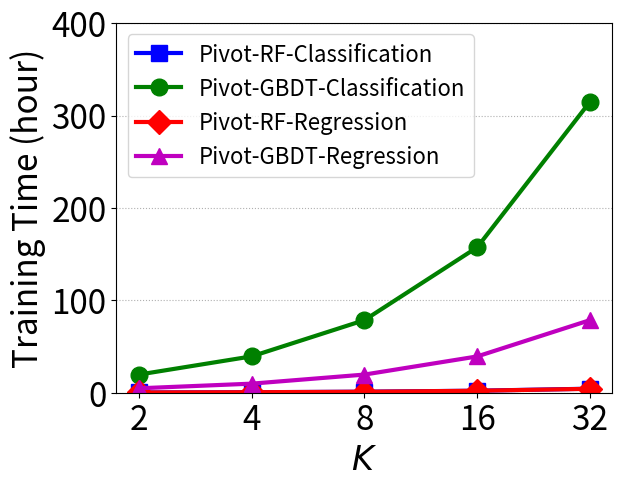

Generate this figure with matplotlib: (Note: this script raises an exception after producing the figure.)
import numpy as np
import matplotlib.pyplot as plt

def plot_learning_curve(lines, shapes, colors, labels, markers,
                        save_path, title='', logy=False,
                        ms=5., linewidth=5.,
                        xlabel=None, ylabel=None,
                        ylim=None, yticks=None, xlim=None, xticks=None, xtick_label=None, ytick_label=None,
                        legend_font=12., legend_loc='upper right'):
    plt.figure()
    plt.title(title)
    plt.xlabel(xlabel, fontsize=24); plt.ylabel(ylabel, fontsize=24)
    if xlim or xticks: plt.xticks(xticks, xtick_label, fontsize=24); plt.xlim(xlim)
    if ylim or yticks: plt.yticks(yticks, ytick_label, fontsize=24); plt.ylim(ylim);
    plt.grid(linestyle='dotted',axis='y')

    for idx, line in enumerate(lines):
        if not logy:
            plt.plot(np.arange(len(line)), line, shapes[idx], color=colors[idx], label=labels[idx],
                 linewidth=linewidth, marker=markers[idx], ms=ms)
        else:
            plt.semilogy(np.arange(len(line)), line, shapes[idx], color=colors[idx], label=labels[idx],
                 linewidth=linewidth, marker=markers[idx], ms=ms)

    plt.legend(loc=legend_loc, fontsize=legend_font)
    plt.savefig(save_path, dpi=900, bbox_inches='tight', pad_inches=0)


# vary m
if False:
    basic_solution = np.array([822689.788, 1330343.275, 2019677.863, 2806841.81, 3768041.58])/(60000)
    basic_solution_pp = np.array([672001.545, 981328.654, 1405888.996, 1789179.203, 2310591.49])/(60000)
    enhanced_solution = np.array([8759830.066, 11632274.13, 14547773.78, 17610923.62, 20880090.19])/(60000)
    enhanced_solution_pp = np.array([4976876.39, 5775811.063, 6812708.759, 7656300.29, 8636597.903])/(60000)

    lines = [basic_solution, basic_solution_pp, enhanced_solution, enhanced_solution_pp]
    shapes = ['-', '-.', '-', '-.']
    markers = ['s', 'o', 'D', '^']
    labels = ['Pivot-Basic', 'Pivot-Basic-PP', 'Pivot-Enhanced', 'Pivot-Enhanced-PP']
    #colors = ['#009933', '#66ff33', '#0033cc', '#0066ff']
    colors = ['b', 'g', 'r', 'm']
    xlim = [-0.2, 4.2]
    ylim = [0, 400]
    xticks = range(5)
    yticks = [0, 100, 200, 300, 400]
    xtick_label = ['2', '3', '4', '5', '6']
    ytick_label = ['0', '100', '200', '300', '400']

    plot_learning_curve(lines=lines, shapes=shapes, colors=colors, labels=labels, markers=markers,
                        save_path='figs/vary_m.pdf',
                        title='', logy=False, ms=12, linewidth=3,
                        xlabel='$m$', ylabel='Training Time (min)', ylim=ylim, yticks=yticks,
                        xlim=xlim, xticks=xticks, xtick_label=xtick_label, ytick_label=ytick_label, legend_font=16, legend_loc='upper left')

# vary n
if False:
    basic_solution = np.array([1160786.092, 1176500.369, 1330343.275, 1587529.102, 2076230.819])/(60000)
    basic_solution_pp = np.array([764980.12, 782337.539, 981328.654, 1222573.492, 1711838.596])/(60000)
    enhanced_solution = np.array([2182740.249, 3214100.898, 11632274.13, 22114537.05, 42753624.01])/(60000)
    enhanced_solution_pp = np.array([1264843.094, 1771361.828, 5775811.063, 10815403.56, 20837979.56])/(60000)

    lines = [basic_solution, basic_solution_pp, enhanced_solution, enhanced_solution_pp]
    shapes = ['-', '-.', '-', '-.']
    markers = ['s', 'o', 'D', '^']
    labels = ['Pivot-Basic', 'Pivot-Basic-PP', 'Pivot-Enhanced', 'Pivot-Enhanced-PP']
    #colors = ['#009933', '#66ff33', '#0033cc', '#0066ff']
    colors = ['b', 'g', 'r', 'm']
    xlim = [-0.2, 4.2]
    ylim = [0, 800]
    xticks = range(5)
    yticks = [0, 200, 400, 600, 800]
    xtick_label = ['5k', '10k', '50k', '100k', '200k']
    ytick_label = ['0', '200', '400', '600', '800']

    plot_learning_curve(lines=lines, shapes=shapes, colors=colors, labels=labels, markers=markers,
                        save_path='figs/vary_n.pdf',
                        title='', logy=False, ms=12, linewidth=3,
                        xlabel='$n$', ylabel='Training Time (min)', ylim=ylim, yticks=yticks,
                        xlim=xlim, xticks=xticks, xtick_label=xtick_label, ytick_label=ytick_label, legend_font=16, legend_loc='upper left')

# vary d
if False:
    basic_solution = np.array([508702.922, 919301.882, 1330343.275, 1710651.197, 2109158.354])/(60000)
    basic_solution_pp = np.array([409336.699, 695817.828, 981328.654, 1295237.611, 1560928.826])/(60000)
    enhanced_solution = np.array([10747758.66, 11147677.36, 11632274.13, 12117448.09, 12354410.37])/(60000)
    enhanced_solution_pp = np.array([5208559.656, 5463166.901, 5775811.063, 6079214.553, 6347284.226])/(60000)

    lines = [basic_solution, basic_solution_pp, enhanced_solution, enhanced_solution_pp]
    shapes = ['-', '-.', '-', '-.']
    markers = ['s', 'o', 'D', '^']
    labels = ['Pivot-Basic', 'Pivot-Basic-PP', 'Pivot-Enhanced', 'Pivot-Enhanced-PP']
    colors = ['b', 'g', 'r', 'm']
    xlim = [-0.2, 4.2]
    ylim = [0, 300]
    xticks = range(5)
    yticks = [0, 100, 200, 300]
    xtick_label = ['5', '10', '15', '20', '25']
    ytick_label = ['0', '100', '200', '300']

    plot_learning_curve(lines=lines, shapes=shapes, colors=colors, labels=labels, markers=markers,
                        save_path='figs/vary_d.pdf',
                        title='', logy=False, ms=12, linewidth=3,
                        xlabel='$\\bar{d}$', ylabel='Training Time (min)', ylim=ylim, yticks=yticks,
                        xlim=xlim, xticks=xticks, xtick_label=xtick_label, ytick_label=ytick_label, legend_font=16, legend_loc='upper left')

# vary split_num
if False:
    basic_solution = np.array([374593.067, 690494.683, 1330343.275, 2586320.03, 5018416.149])/(60000)
    basic_solution_pp = np.array([335274.584, 558495.617, 981328.654, 1826438.97, 3560476.637])/(60000)
    enhanced_solution = np.array([10567803.76, 10901940.05, 11632274.13, 12768027.69, 15257682.35])/(60000)
    enhanced_solution_pp = np.array([5135410.606, 5351739.312, 5775811.063, 6668996.846, 8397098.167])/(60000)

    lines = [basic_solution, basic_solution_pp, enhanced_solution, enhanced_solution_pp]
    shapes = ['-', '-.', '-', '-.']
    markers = ['s', 'o', 'D', '^']
    labels = ['Pivot-Basic', 'Pivot-Basic-PP', 'Pivot-Enhanced', 'Pivot-Enhanced-PP']
    colors = ['b', 'g', 'r', 'm']
    xlim = [-0.2, 4.2]
    ylim = [0, 300]
    xticks = range(5)
    yticks = [0, 100, 200, 300]
    xtick_label = ['2', '4', '8', '16', '32']
    ytick_label = ['0', '100', '200', '300']

    plot_learning_curve(lines=lines, shapes=shapes, colors=colors, labels=labels, markers=markers,
                        save_path='figs/vary_splitNum.pdf',
                        title='', logy=False, ms=12, linewidth=3,
                        xlabel='$\\beta$', ylabel='Training Time (min)', ylim=ylim, yticks=yticks,
                        xlim=xlim, xticks=xticks, xtick_label=xtick_label, ytick_label=ytick_label, legend_font=16, legend_loc='upper left')

# vary tree_depth
if False:
    basic_solution = np.array([352731.551, 694191.652, 1330343.275, 2634886.799, 5134124.694])/(60000)
    basic_solution_pp = np.array([277186.347, 538449.966, 981328.654, 1973280.671, 3832426.848])/(60000)
    enhanced_solution = np.array([2389211.304, 5487717.84, 11632274.13, 23730182.92, 48868967.21])/(60000)
    enhanced_solution_pp = np.array([1246909.41, 2776216.228, 5775811.063, 11928529.71, 24082958.42])/(60000)

    lines = [basic_solution, basic_solution_pp, enhanced_solution, enhanced_solution_pp]
    shapes = ['-', '-.', '-', '-.']
    markers = ['s', 'o', 'D', '^']
    labels = ['Pivot-Basic', 'Pivot-Basic-PP', 'Pivot-Enhanced', 'Pivot-Enhanced-PP']
    colors = ['b', 'g', 'r', 'm']
    xlim = [-0.2, 4.2]
    ylim = [0, 850]
    xticks = range(5)
    yticks = [0, 200, 400, 600, 800]
    xtick_label = ['2', '3', '4', '5', '6']
    ytick_label = ['0', '200', '400', '600', '800']

    plot_learning_curve(lines=lines, shapes=shapes, colors=colors, labels=labels, markers=markers,
                        save_path='figs/vary_treeDepth.pdf',
                        title='', logy=False, ms=12, linewidth=3,
                        xlabel='$h$', ylabel='Training Time (min)', ylim=ylim, yticks=yticks,
                        xlim=xlim, xticks=xticks, xtick_label=xtick_label, ytick_label=ytick_label, legend_font=16, legend_loc='upper left')

# vary numTree
if True:
    basic_solution_RF_PP_Classification = np.array([969793.061, 1944277.87, 3957691.258, 7855930.299, 15662272.89]) / (60000*60)
    basic_solution_GBDT_PP_Classification = np.array([70764000.23, 141634146.5, 282783904.1, 566458577.6, 1132917155]) / (60000*60)
    basic_solution_RF_PP_Regression = np.array([938691.05, 1911267.56, 3827353.518, 7655725.31, 15218943.76]) / (60000*60)
    basic_solution_GBDT_PP_Regression = np.array([17237523.9, 35336923.99, 70673847.98, 141347696, 282695391.9]) / (60000*60)

    lines = [basic_solution_RF_PP_Classification, basic_solution_GBDT_PP_Classification, basic_solution_RF_PP_Regression, basic_solution_GBDT_PP_Regression]
    shapes = ['-', '-', '-', '-']
    markers = ['s', 'o', 'D', '^']
    labels = ['Pivot-RF-Classification', 'Pivot-GBDT-Classification', 'Pivot-RF-Regression', 'Pivot-GBDT-Regression']
    colors = ['b', 'g', 'r', 'm']
    xlim = [-0.2, 4.2]
    ylim = [0, 400]
    xticks = range(5)
    yticks = [0, 100, 200, 300, 400]
    xtick_label = ['2', '4', '8', '16', '32']
    ytick_label = ['0', '100', '200', '300', '400']

    plot_learning_curve(lines=lines, shapes=shapes, colors=colors, labels=labels, markers=markers,
                        save_path='figs/vary_numTree.pdf',
                        title='', logy=False, ms=12, linewidth=3,
                        xlabel='$K$', ylabel='Training Time (hour)', ylim=ylim, yticks=yticks,
                        xlim=xlim, xticks=xticks, xtick_label=xtick_label, ytick_label=ytick_label, legend_font=16, legend_loc='upper left')

# vary m_2
if False:
    basic_solution = np.array([9.884, 14.132, 19.003, 23.653, 27.878])
    enhanced_solution = np.array([37.624, 38.978, 39.862, 40.85, 41.612])

    lines = [basic_solution, enhanced_solution]
    shapes = ['-', '-']
    markers = ['s', 'D']
    labels = ['Pivot-Basic', 'Pivot-Enhanced']
    colors = ['b', 'r']
    xlim = [-0.2, 4.2]
    ylim = [0, 50]
    xticks = range(5)
    yticks = [0, 10, 20, 30, 40, 50]
    xtick_label = ['2', '3', '4', '5', '6']
    ytick_label = ['0', '10', '20', '30', '40', '50']

    plot_learning_curve(lines=lines, shapes=shapes, colors=colors, labels=labels, markers=markers,
                        save_path='figs/vary_m_prediction.pdf',
                        title='', logy=False, ms=12, linewidth=3,
                        xlabel='$m$', ylabel='Prediction Time (ms)', ylim=ylim, yticks=yticks,
                        xlim=xlim, xticks=xticks, xtick_label=xtick_label, ytick_label=ytick_label, legend_font=16, legend_loc='upper left')

# vary tree_depth_2
if False:
    basic_solution = np.array([13.896, 13.963, 14.132, 14.437, 15.211])
    enhanced_solution = np.array([8.022, 17.908, 38.978, 76.721, 158.525])

    lines = [basic_solution, enhanced_solution]
    shapes = ['-', '-']
    markers = ['s', 'D']
    labels = ['Pivot-Basic', 'Pivot-Enhanced']
    colors = ['b', 'r']
    xlim = [-0.2, 4.2]
    ylim = [0, 165]
    xticks = range(5)
    yticks = [0, 40, 80, 120, 160]
    xtick_label = ['2', '3', '4', '5', '6']
    ytick_label = ['0', '40', '80', '120', '160']

    plot_learning_curve(lines=lines, shapes=shapes, colors=colors, labels=labels, markers=markers,
                        save_path='figs/vary_treeDepth_prediction.pdf',
                        title='', logy=False, ms=12, linewidth=3,
                        xlabel='$h$', ylabel='Prediction Time (ms)', ylim=ylim, yticks=yticks,
                        xlim=xlim, xticks=xticks, xtick_label=xtick_label, ytick_label=ytick_label, legend_font=16, legend_loc='upper left')

# vary num_tree_2
if False:
    basic_solution_RF_PP = np.array([29.177, 57.602, 116.529, 237.042, 461.656])
    basic_solution_GBDT_PP = np.array([116.208, 232.947, 461.657, 923.313, 1846.628])

    lines = [basic_solution_RF_PP, basic_solution_GBDT_PP]
    shapes = ['-', '-.']
    markers = ['v', '^']
    labels = ['Pivot-Basic-RF-PP', 'Pivot-Basic-GBDT-PP']
    colors = ['#0033cc', '#0066ff']
    xlim = [-0.2, 4.2]
    ylim = None
    xticks = range(5)
    xtick_label = ['2', '4', '8', '16', '32']

    plot_learning_curve(lines=lines, shapes=shapes, colors=colors, labels=labels, markers=markers,
                        save_path='figs/vary_numTree_2.pdf',
                        title='', logy=False, ms=3, linewidth=0.8,
                        xlabel='Tree Number', ylabel='Training Time (ms)', ylim=ylim, yticks=None,
                        xlim=xlim, xticks=xticks, xtick_label=xtick_label, legend_font=8, legend_loc='upper left')

# vary m_3
if False:
    basic_solution = np.array([822689.788, 1330343.275, 2019677.863, 2806841.81, 3768041.58])/(60000)
    enhanced_solution = np.array([8759830.066, 11632274.13, 14547773.78, 17610923.62, 20880090.19])/(60000)
    SPDZ_DZ = np.array([8307152.885, 19876233.69, 35191066.55, 53773722.08, 74834308.21])/(60000)

    lines = [basic_solution, enhanced_solution, SPDZ_DZ]
    shapes = ['-', '-', '-']
    markers = ['s', 'D', 'P']
    labels = ['Pivot-Basic', 'Pivot-Enhanced', 'SPDZ-DT']
    colors = ['b', 'r', 'c']
    xlim = [-0.2, 4.2]
    ylim = [0, 1300]
    xticks = range(5)
    yticks = [0, 300, 600, 900, 1200]
    xtick_label = ['2', '3', '4', '5', '6']
    ytick_label = ['0', '300', '600', '900', '1200']

    plot_learning_curve(lines=lines, shapes=shapes, colors=colors, labels=labels, markers=markers,
                        save_path='figs/vary_m_comparison.pdf',
                        title='', logy=False, ms=12, linewidth=3,
                        xlabel='$m$', ylabel='Training Time (min)', ylim=ylim, yticks=yticks,
                        xlim=xlim, xticks=xticks, xtick_label=xtick_label, ytick_label=ytick_label, legend_font=16, legend_loc='upper left')

# vary n_2
if False:
    basic_solution = np.array([1160786.092, 1176500.369, 1330343.275, 1587529.102, 2076230.819])/(60000)
    enhanced_solution = np.array([2182740.249, 3214100.898, 11632274.13, 22114537.05, 42753624.01])/(60000)
    SPDZ_DZ = np.array([1950356.105, 5102164.833, 19876233.69, 57118889.29, 77949970.76])/(60000)

    lines = [basic_solution, enhanced_solution, SPDZ_DZ]
    shapes = ['-', '-', '-']
    markers = ['s', 'D', 'P']
    labels = ['Pivot-Basic', 'Pivot-Enhanced', 'SPDZ-DT']
    colors = ['b', 'r', 'c']
    xlim = [-0.2, 4.2]
    ylim = [0, 1500]
    xticks = range(5)
    yticks = [0, 300, 600, 900, 1200, 1500]
    xtick_label = ['5k', '10k', '50k', '100k', '200k']
    ytick_label = ['0', '300', '600', '900', '1200', '1500']

    plot_learning_curve(lines=lines, shapes=shapes, colors=colors, labels=labels, markers=markers,
                        save_path='figs/vary_n_comparison.pdf',
                        title='', logy=False, ms=12, linewidth=3,
                        xlabel='$n$', ylabel='Training Time (min)', ylim=ylim, yticks=yticks,
                        xlim=xlim, xticks=xticks, xtick_label=xtick_label, ytick_label=ytick_label, legend_font=16, legend_loc='upper left')




